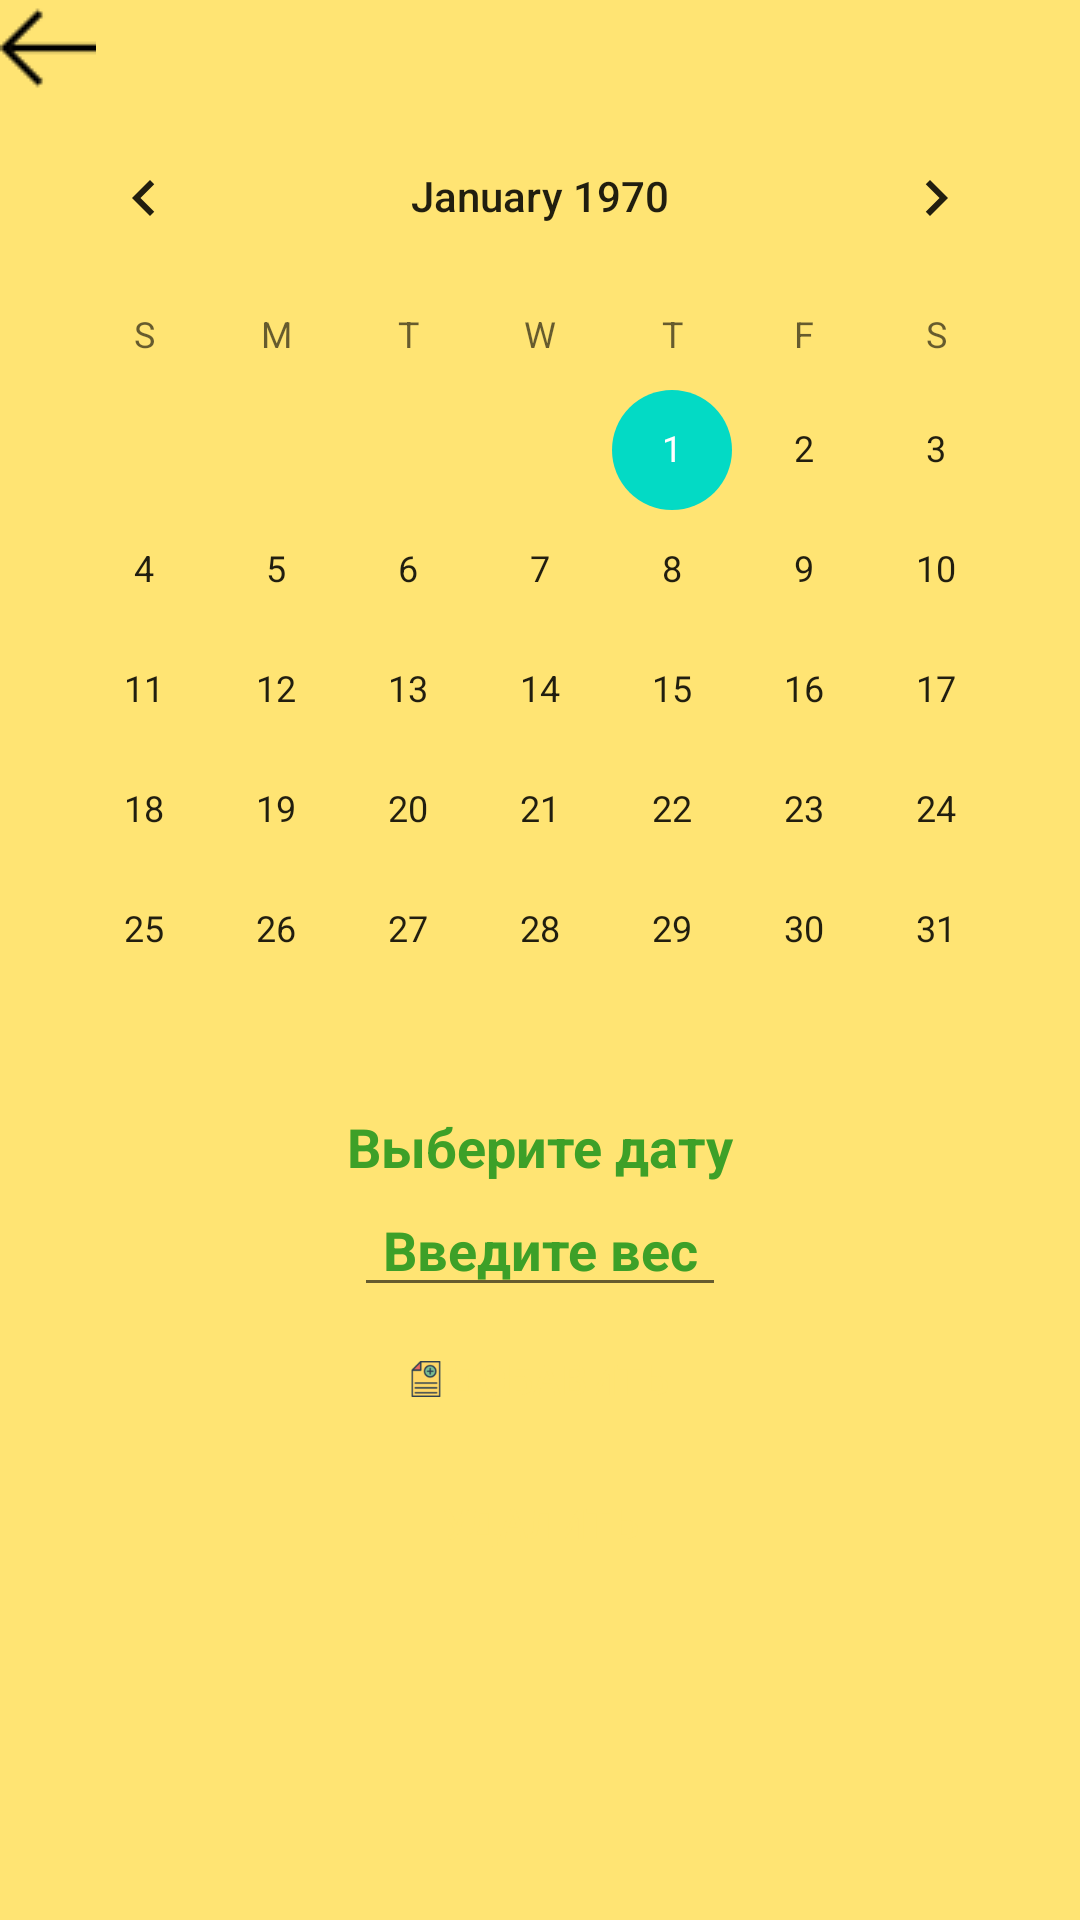

Here is an Android app screen rendered from its layout file. Give the layout XML and the strings, colors and styles it references.
<!-- AndroidManifest.xml: application theme Theme.WeightControl -->
<!-- res/layout/activity_add_new_note.xml -->
<?xml version="1.0" encoding="utf-8"?>
<LinearLayout xmlns:android="http://schemas.android.com/apk/res/android"
    xmlns:app="http://schemas.android.com/apk/res-auto"
    xmlns:tools="http://schemas.android.com/tools"
    android:layout_width="match_parent"
    android:layout_height="match_parent"
    android:background="@color/backgroundAll"
    android:orientation="vertical"
    tools:context=".AddNewNote">


    <LinearLayout
        android:layout_width="wrap_content"
        android:layout_height="wrap_content"
        android:gravity="top|left"
        android:orientation="vertical">

        <ImageView
            android:id="@+id/imageView"
            android:layout_width="match_parent"
            android:layout_height="match_parent"
            android:background="@drawable/bac"
            android:onClick="backInMain" />
    </LinearLayout>

    <LinearLayout
        android:layout_width="match_parent"
        android:layout_height="match_parent"
        android:gravity="center|top"
        android:orientation="vertical">

        <CalendarView
            android:id="@+id/calendarView"
            android:layout_width="wrap_content"
            android:layout_height="wrap_content" />

        <TextView
            android:id="@+id/editDate"
            android:layout_width="wrap_content"
            android:layout_height="wrap_content"
            android:ems="10"
            android:gravity="center"
            android:hint="Выберите дату"
            android:inputType="phone"
            android:textColor="@color/myblue"
            android:textColorHint="@color/background"
            android:textSize="18sp"
            android:textStyle="bold" />

        <EditText
            android:id="@+id/editWeight"
            android:layout_width="124dp"
            android:layout_height="wrap_content"
            android:ems="10"
            android:gravity="center"
            android:hint="Введите вес"
            android:inputType="phone"
            android:textColor="@color/myblue"
            android:textColorHint="@color/background"
            android:textStyle="bold" />

        <Button
            android:id="@+id/butAdd"
            android:layout_width="wrap_content"
            android:layout_height="wrap_content"
            android:background="@drawable/my_button"
            android:drawableLeft="@mipmap/add_icon_129463"
            android:onClick="addLessonToDB"
            android:text="Добавить"
            android:textColor="@color/backgroundAll"
            app:backgroundTint="@color/background" />

        <Button
            android:id="@+id/butDel"
            android:layout_width="wrap_content"
            android:layout_height="wrap_content"
            android:background="@drawable/my_button"
            android:drawableLeft="@mipmap/trash"
            android:onClick="deleteLessonFromDB"
            android:text="Удалить"
            android:textColor="@color/backgroundAll"
            app:backgroundTint="@color/background" />
    </LinearLayout>

</LinearLayout>
<!-- resources referenced by this layout -->
<resources>
  <color name="background">#3DA028</color>
  <color name="backgroundAll">#FFE473</color>
  <color name="myblue">#3D2D84</color>
  <!-- drawable bac: png bitmap (drawable, 273 bytes) -->
  <!-- mipmap add_icon_129463: png bitmap (mipmap-xxxhdpi, 2401 bytes) -->
  <style name="Theme.WeightControl" parent="Theme.MaterialComponents.DayNight.NoActionBar">
          
          <item name="colorPrimary">@color/purple_500</item>
          <item name="colorPrimaryVariant">@color/purple_700</item>
          <item name="colorOnPrimary">@color/white</item>
          
          <item name="colorSecondary">@color/teal_200</item>
          <item name="colorSecondaryVariant">@color/teal_700</item>
          <item name="colorOnSecondary">@color/black</item>
          
          <item name="android:statusBarColor" tools:targetApi="l">?attr/colorPrimaryVariant</item>
          
      </style>
  <color name="purple_500">#FF6200EE</color>
  <color name="purple_700">#FF3700B3</color>
  <color name="white">#FFFFFFFF</color>
  <color name="teal_200">#FF03DAC5</color>
  <color name="teal_700">#FF018786</color>
  <color name="black">#FF000000</color>
</resources>
